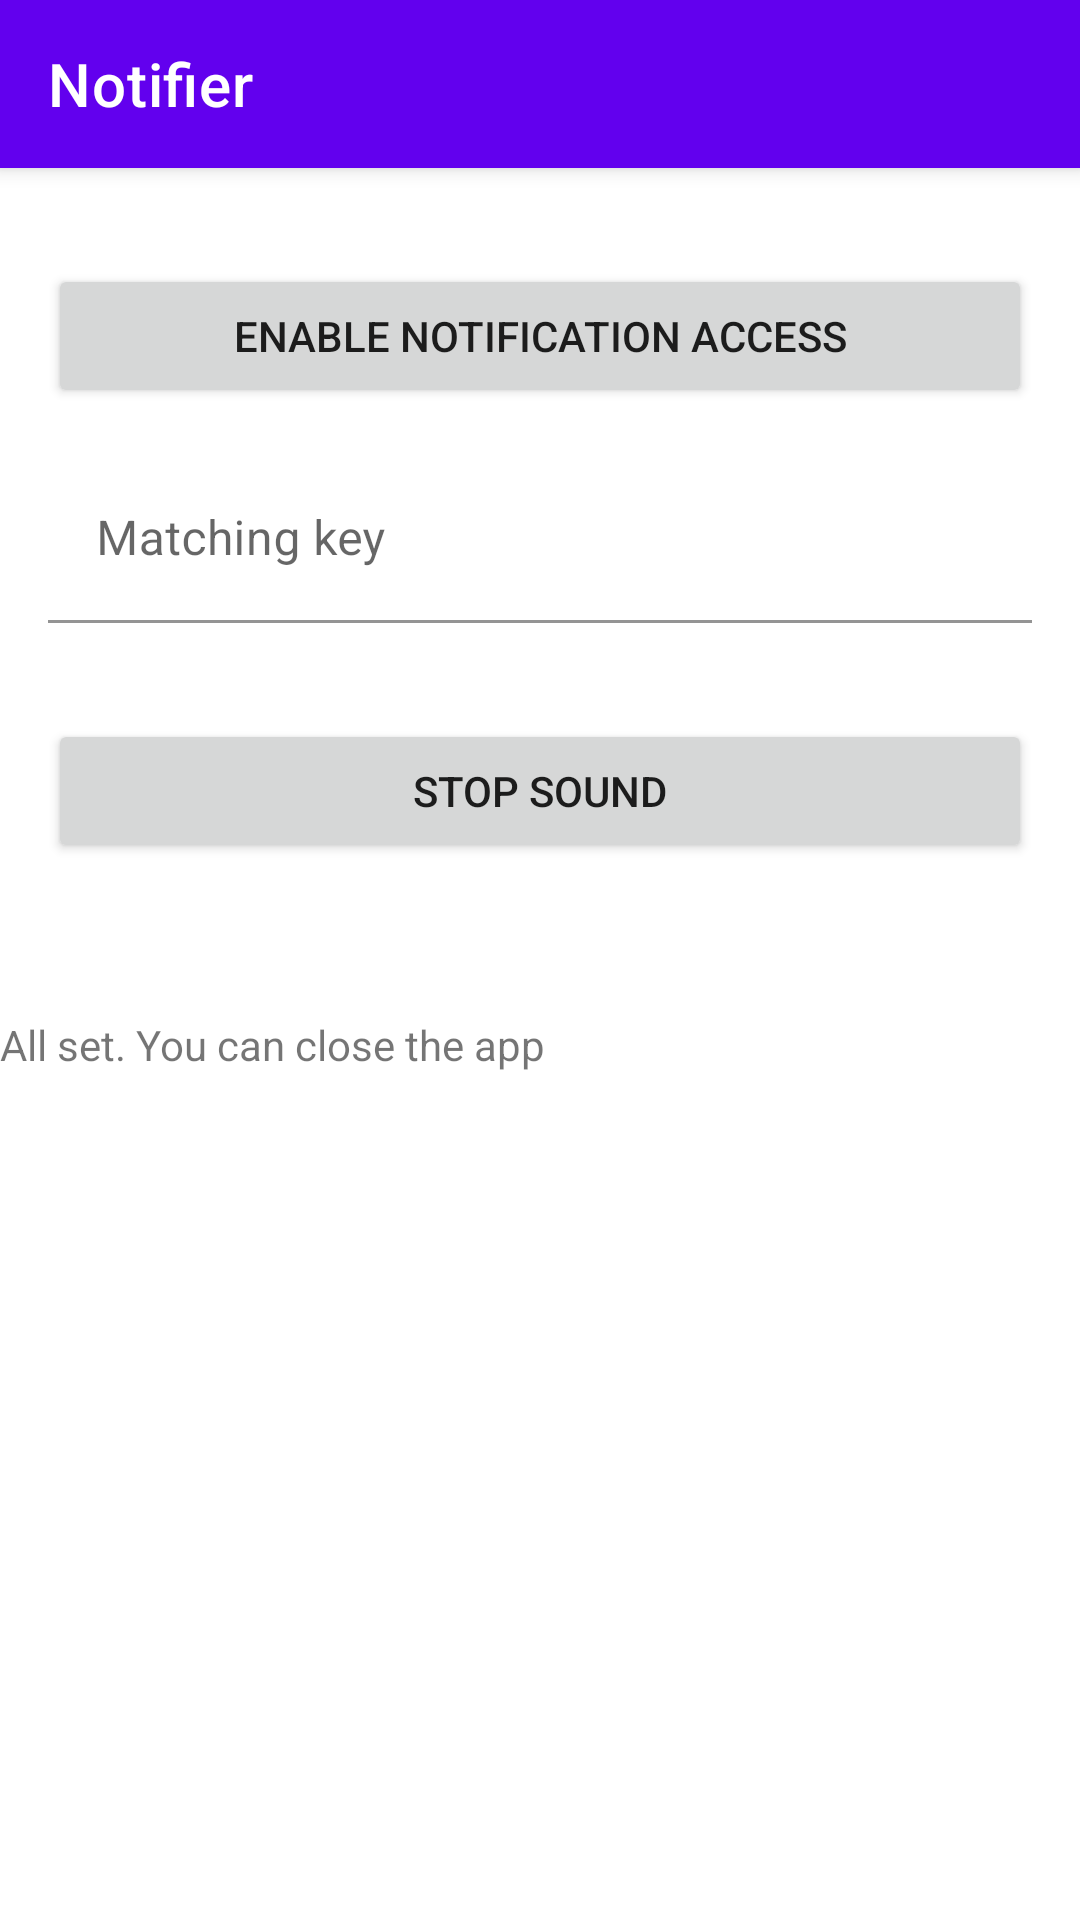

Reconstruct the res/layout file that produces this screen, plus the resources it refers to.
<!-- AndroidManifest.xml: activity theme Theme.Notifier.NoActionBar -->
<!-- res/layout/activity_main.xml -->
<?xml version="1.0" encoding="utf-8"?>
<androidx.coordinatorlayout.widget.CoordinatorLayout xmlns:android="http://schemas.android.com/apk/res/android"
    xmlns:app="http://schemas.android.com/apk/res-auto"
    xmlns:tools="http://schemas.android.com/tools"
    android:layout_width="match_parent"
    android:layout_height="match_parent"
    tools:context=".MainActivity">

    <com.google.android.material.appbar.AppBarLayout
        android:layout_width="match_parent"
        android:layout_height="wrap_content"
        android:theme="@style/Theme.Notifier.AppBarOverlay">

        <androidx.appcompat.widget.Toolbar
            android:id="@+id/toolbar"
            android:layout_width="match_parent"
            android:layout_height="?attr/actionBarSize"
            android:background="?attr/colorPrimary"
            app:title="@string/app_name"
            app:popupTheme="@style/Theme.Notifier.PopupOverlay" />

    </com.google.android.material.appbar.AppBarLayout>

    <androidx.constraintlayout.widget.ConstraintLayout
        android:layout_width="match_parent"
        android:layout_height="match_parent"
        app:layout_behavior="com.google.android.material.appbar.AppBarLayout$ScrollingViewBehavior">

        <androidx.appcompat.widget.AppCompatButton
            android:id="@+id/mybutton"
            android:layout_width="match_parent"
            android:layout_height="wrap_content"
            android:text="Enable Notification access"
            app:layout_constraintEnd_toEndOf="parent"
            app:layout_constraintStart_toStartOf="parent"
            app:layout_constraintTop_toTopOf="parent"
            android:layout_marginStart="16dp"
            android:layout_marginEnd="16dp"
            android:layout_marginTop="32dp"/>

        <com.google.android.material.textfield.TextInputLayout
            android:id="@+id/key_layout"
            android:layout_width="match_parent"
            android:layout_height="wrap_content"
            android:layout_marginTop="16dp"
            android:layout_marginStart="16dp"
            android:layout_marginEnd="16dp"
            android:hint="Matching key"
            android:background="@color/white"
            app:layout_constraintEnd_toEndOf="parent"
            app:layout_constraintStart_toStartOf="parent"
            app:layout_constraintTop_toBottomOf="@id/mybutton">

            <com.google.android.material.textfield.TextInputEditText
                android:id="@+id/keys_input"
                android:layout_width="match_parent"
                android:layout_height="wrap_content"
                android:lines="1"
                android:background="@color/white"
                android:singleLine="true"

                android:imeOptions="actionDone"/>
        </com.google.android.material.textfield.TextInputLayout>

        <androidx.appcompat.widget.AppCompatButton
            android:id="@+id/sound"
            android:layout_width="match_parent"
            android:layout_height="wrap_content"
            android:text="Stop Sound"
            app:layout_constraintEnd_toEndOf="parent"
            app:layout_constraintStart_toStartOf="parent"
            app:layout_constraintTop_toBottomOf="@id/key_layout"
            android:layout_marginStart="16dp"
            android:layout_marginEnd="16dp"
            android:layout_marginTop="32dp"/>

        <TextView
            android:id="@+id/text"
            android:layout_width="match_parent"
            android:layout_height="wrap_content"
            android:text="All set. You can close the app"
            app:layout_constraintBottom_toBottomOf="parent"
            app:layout_constraintEnd_toEndOf="parent"
            app:layout_constraintStart_toStartOf="parent"
            app:layout_constraintTop_toTopOf="parent" />
    </androidx.constraintlayout.widget.ConstraintLayout>

</androidx.coordinatorlayout.widget.CoordinatorLayout>
<!-- resources referenced by this layout -->
<resources>
  <string name="app_name">Notifier</string>
  <style name="Theme.Notifier.AppBarOverlay" parent="ThemeOverlay.AppCompat.Dark.ActionBar" />
  <style name="Theme.Notifier.PopupOverlay" parent="ThemeOverlay.AppCompat.Light" />
  <style name="Theme.Notifier.NoActionBar">
          <item name="windowActionBar">false</item>
          <item name="windowNoTitle">true</item>
      </style>
  <!-- not gathered from this repository: default colours our renderer supplied (Android Studio template values) -->
  <color name="white">#FFFFFFFF</color>
</resources>
